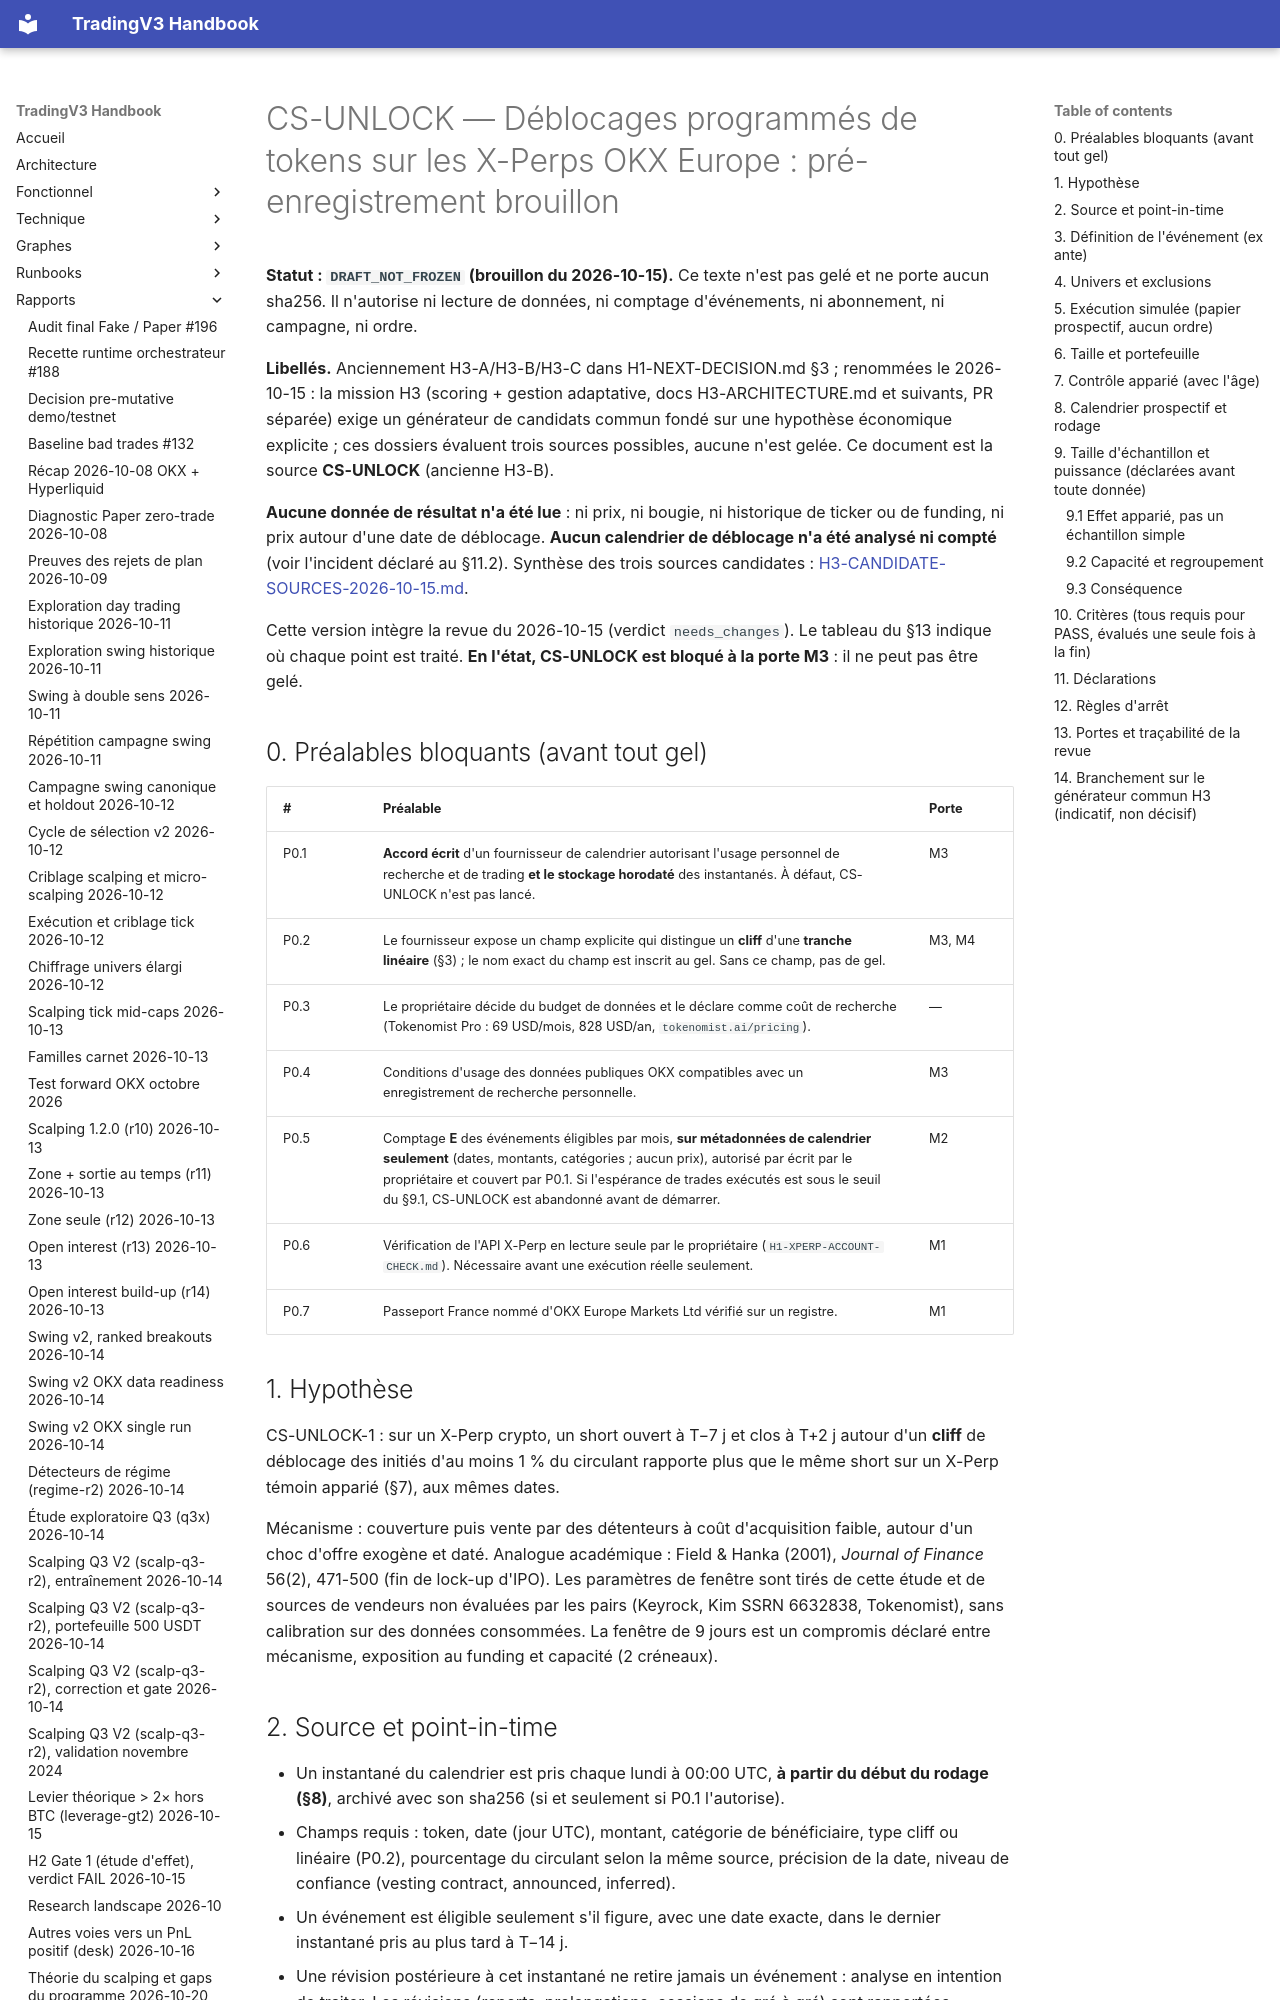

repository: pivox/tradingV3 · page: research/H3-CS-UNLOCK-DRAFT-PREREGISTRATION.html · generator: mkdocs

# CS-UNLOCK — Déblocages programmés de tokens sur les X-Perps OKX Europe : pré-enregistrement brouillon

**Statut : `DRAFT_NOT_FROZEN` (brouillon du 2026-10-15).** Ce texte n'est pas gelé et ne porte aucun sha256. Il
n'autorise ni lecture de données, ni comptage d'événements, ni abonnement, ni campagne, ni ordre.

**Libellés.** Anciennement H3-A/H3-B/H3-C dans H1-NEXT-DECISION.md §3 ; renommées le 2026-10-15 : la mission H3 (scoring + gestion adaptative, docs H3-ARCHITECTURE.md et suivants, PR séparée) exige un générateur de candidats commun fondé sur une hypothèse économique explicite ; ces dossiers évaluent trois sources possibles, aucune n'est gelée. Ce document est la source **CS-UNLOCK** (ancienne H3-B).

**Aucune donnée de résultat n'a été lue** : ni prix, ni bougie, ni historique de ticker ou de funding, ni prix autour
d'une date de déblocage. **Aucun calendrier de déblocage n'a été analysé ni compté** (voir l'incident déclaré au §11.2).
Synthèse des trois sources candidates : [H3-CANDIDATE-SOURCES-2026-10-15.md](H3-CANDIDATE-SOURCES-2026-10-15.md).

Cette version intègre la revue du 2026-10-15 (verdict `needs_changes`). Le tableau du §13 indique où chaque point est
traité. **En l'état, CS-UNLOCK est bloqué à la porte M3** : il ne peut pas être gelé.

## 0. Préalables bloquants (avant tout gel)

| # | Préalable | Porte |
|---|---|---|
| P0.1 | **Accord écrit** d'un fournisseur de calendrier autorisant l'usage personnel de recherche et de trading **et le stockage horodaté** des instantanés. À défaut, CS-UNLOCK n'est pas lancé. | M3 |
| P0.2 | Le fournisseur expose un champ explicite qui distingue un **cliff** d'une **tranche linéaire** (§3) ; le nom exact du champ est inscrit au gel. Sans ce champ, pas de gel. | M3, M4 |
| P0.3 | Le propriétaire décide du budget de données et le déclare comme coût de recherche (Tokenomist Pro : 69 USD/mois, 828 USD/an, `tokenomist.ai/pricing`). | — |
| P0.4 | Conditions d'usage des données publiques OKX compatibles avec un enregistrement de recherche personnelle. | M3 |
| P0.5 | Comptage **E** des événements éligibles par mois, **sur métadonnées de calendrier seulement** (dates, montants, catégories ; aucun prix), autorisé par écrit par le propriétaire et couvert par P0.1. Si l'espérance de trades exécutés est sous le seuil du §9.1, CS-UNLOCK est abandonné avant de démarrer. | M2 |
| P0.6 | Vérification de l'API X-Perp en lecture seule par le propriétaire (`H1-XPERP-ACCOUNT-CHECK.md`). Nécessaire avant une exécution réelle seulement. | M1 |
| P0.7 | Passeport France nommé d'OKX Europe Markets Ltd vérifié sur un registre. | M1 |

## 1. Hypothèse

CS-UNLOCK-1 : sur un X-Perp crypto, un short ouvert à T−7 j et clos à T+2 j autour d'un **cliff** de déblocage des initiés
d'au moins 1 % du circulant rapporte plus que le même short sur un X-Perp témoin apparié (§7), aux mêmes dates.

Mécanisme : couverture puis vente par des détenteurs à coût d'acquisition faible, autour d'un choc d'offre exogène et
daté. Analogue académique : Field & Hanka (2001), *Journal of Finance* 56(2), 471-500 (fin de lock-up d'IPO). Les
paramètres de fenêtre sont tirés de cette étude et de sources de vendeurs non évaluées par les pairs (Keyrock, Kim
SSRN 6632838, Tokenomist), sans calibration sur des données consommées. La fenêtre de 9 jours est un compromis déclaré
entre mécanisme, exposition au funding et capacité (2 créneaux).
